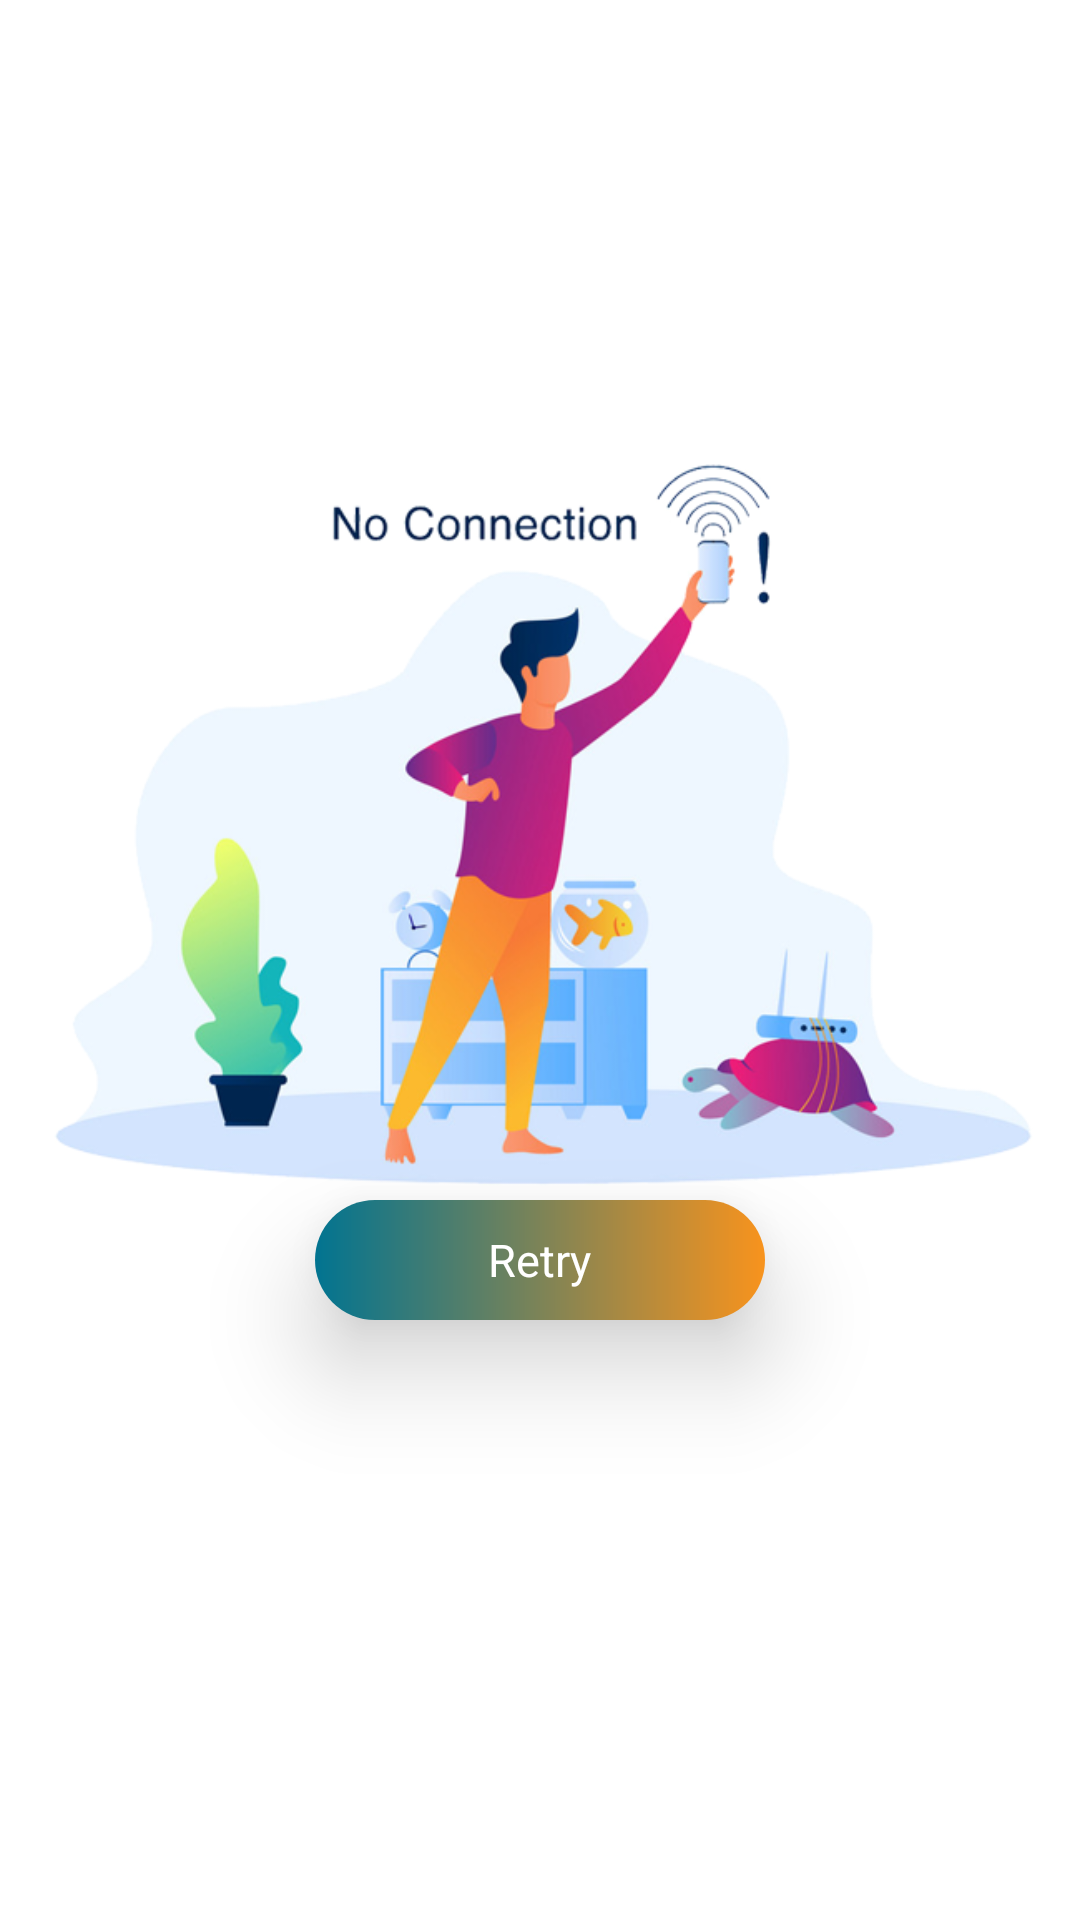

Here is an Android app screen rendered from its layout file. Give the layout XML and the strings, colors and styles it references.
<!-- AndroidManifest.xml: application theme Theme.Speakify -->
<!-- res/layout/activity_no_internet.xml -->
<?xml version="1.0" encoding="utf-8"?>
<RelativeLayout xmlns:android="http://schemas.android.com/apk/res/android"
    xmlns:app="http://schemas.android.com/apk/res-auto"
    xmlns:tools="http://schemas.android.com/tools"
    android:layout_width="match_parent"
    android:layout_height="match_parent"
    tools:context=".NoInternetActivity">


    <ImageView
        android:layout_width="wrap_content"
        android:layout_height="wrap_content"
        android:layout_alignParentStart="true"
        android:layout_alignParentTop="true"
        android:layout_alignParentEnd="true"
        android:src="@drawable/no_internet_bg" />

    <RelativeLayout
        android:id="@+id/ltRetry"
        android:layout_width="@dimen/_150dp"
        android:layout_height="@dimen/_40dp"

        android:layout_alignParentBottom="true"
        android:layout_centerHorizontal="true"
        android:layout_marginTop="20dp"
        android:layout_marginBottom="200dp"
        android:background="@drawable/callbtnbg"
        android:elevation="20dp"
        android:onClick="onRetry"
        android:orientation="horizontal">


        <TextView
            android:layout_width="wrap_content"
            android:layout_height="wrap_content"
            android:layout_centerInParent="true"
            android:layout_gravity="center_vertical"
            android:layout_marginStart="10dp"
            android:text="Retry"
            android:textColor="@color/white"
            android:textSize="15sp" />


    </RelativeLayout>

</RelativeLayout>
<!-- resources referenced by this layout -->
<resources>
  <color name="white">#FFFFFFFF</color>
  <dimen name="_150dp">150dp</dimen>
  <dimen name="_40dp">40dp</dimen>
  <!-- drawable callbtnbg (drawable) -->
  <?xml version="1.0" encoding="utf-8"?>
  <shape xmlns:android="http://schemas.android.com/apk/res/android">
  
      <gradient
          android:startColor="@color/blue"
          android:endColor="@color/purple"
          />
      <corners
          android:radius="50dp"
          />
  </shape>
  <!-- drawable no_internet_bg: png bitmap (drawable, 143624 bytes) -->
  <style name="Theme.Speakify" parent="Theme.MaterialComponents.Light.NoActionBar">
          <item name="android:forceDarkAllowed" tools:targetApi="q">false</item>
          
          <item name="colorPrimary">@color/purple_500</item>
          <item name="colorPrimaryVariant">@color/purple_700</item>
          <item name="colorOnPrimary">@color/white</item>
          
          <item name="colorSecondary">@color/teal_200</item>
          <item name="colorSecondaryVariant">@color/teal_700</item>
          <item name="colorOnSecondary">@color/black</item>
          
          <item name="android:statusBarColor" tools:targetApi="l">?attr/colorPrimaryVariant</item>
          
      </style>
  <color name="blue">#017491</color>
  <color name="purple">#F8931D</color>
  <color name="purple_500">#F8931D</color>
  <color name="purple_700">#017491</color>
  <color name="teal_200">#017491</color>
  <color name="teal_700">#017491</color>
  <color name="black">#FF000000</color>
</resources>
